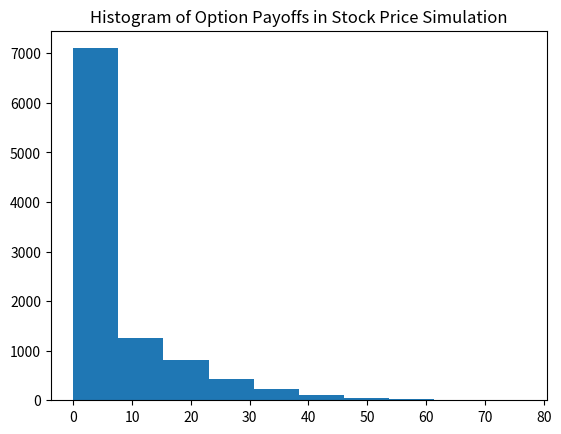

This figure's Python source:
import numpy as np
import matplotlib.pyplot as plt

Initial_stock_price = 100
current_price = Initial_stock_price
final_stock_prices = []
option_payoffs = []
Number_of_steps = 252
Number_of_simulations = 10000
r = 0.05
T = 1

def option_payoff_calculation(final_stock_price, strike_price):
    payoff = max(final_stock_price - strike_price, 0)
    return payoff

def stock_price_calculation(stock_price):
    return_percentage = np.random.normal(loc=0, scale=0.01)
    new_price = stock_price * (1 + return_percentage)
    return new_price

def simulate_year(Initial_stock_price):
    current_stock_price = Initial_stock_price
    for _ in range(Number_of_steps):
        new_price = stock_price_calculation(current_stock_price)
        current_stock_price = new_price
    return current_stock_price

for _ in range(Number_of_simulations):
    final_price = simulate_year(Initial_stock_price)
    payoff = option_payoff_calculation(final_price, Initial_stock_price)
    option_payoffs.append(payoff)
    final_stock_prices.append(final_price)

numpy_option_payoffs = np.array(option_payoffs)
numpy_final_prices = np.array(final_stock_prices)
option_value = (np.exp(-r*T))*np.mean(numpy_option_payoffs)

print(f"Mean final stock price after one year: £{np.mean(numpy_final_prices):.2f}")
print(f"Mean option payoff after one year: £{np.mean(numpy_option_payoffs):.2f}")
print(f"Estimated option value: £{option_value:.2f}")

plt.hist(numpy_option_payoffs)
plt.title("Histogram of Option Payoffs in Stock Price Simulation")
plt.show()
